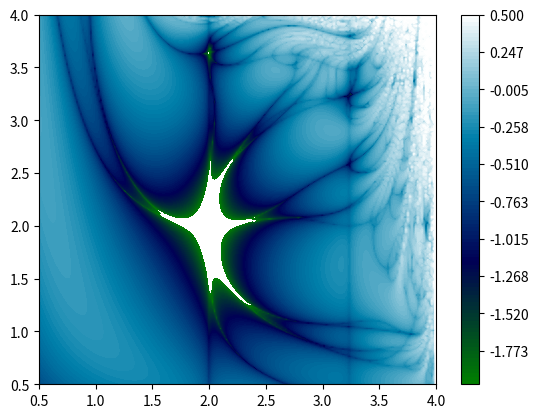

Python code for this plot:
#LYAPUNOV FRACTAL
import numpy as np
import matplotlib.pyplot as plt

n = 20
xl = 200
yl = 200

a = np.linspace(0.5,4,xl)
b = np.linspace(0.5,4,yl)

aa,bb = np.meshgrid(a,b)
S = 'AABAB'
l = len(S)

rn = np.empty(n)
x = np.empty(n)
lam = np.empty((xl,yl))

for i in range(xl):
    for ii in range(yl):
        xpos = aa[i,ii]
        ypos = bb[i,ii]
        
        x[0] = 0.5
        
        for iii in range(n-1):
            if S[np.mod(iii,l)] == 'A':
                rn[iii] = xpos
            else:
                rn[iii] = ypos
            
            x[iii+1] = rn[iii]*x[iii]*(1-x[iii])
        
        if S[np.mod(n-1,l)] == 'A':
            rn[n-1] = xpos
        else:
            rn[n-1] = ypos
        
        
        #now calculate lyapunov lambda
        lam[i,ii] = 1/float(n)*sum(np.log(abs(rn[1:]*(1-2*x[1:]))))

##plot

cmappi=plt.get_cmap('ocean')

fig, ax = plt.subplots()
cc = ax.contourf(aa,bb,lam,np.linspace(-2,.5,100),cmap=cmappi)
fig.colorbar(cc)
plt.show()